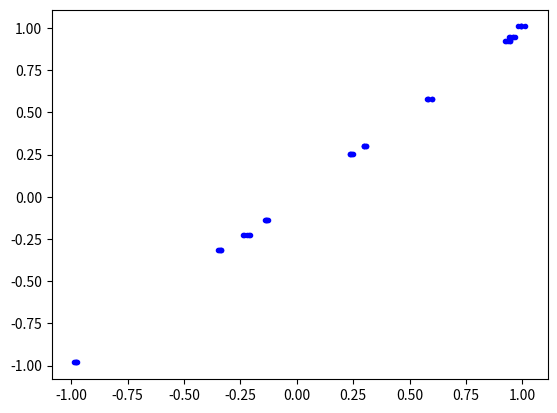

Recreate this plot in Python.
import numpy as np
import matplotlib.pyplot as plt


def rbf(x, c, h):
    return np.exp(-(x - c)**2 / h**2)


def generate_xy(N, D):
    mu = np.random.uniform(0, 8, N)
    mu_sin = np.sin(mu)
    print(mu_sin)
    x = np.tile(mu_sin[:, None], (1, D)) + 0.01 * np.random.randn(N, D)
    x_bias = np.concatenate([x, np.ones((N, 1))], axis=1)
    y = mu_sin[:, None] + 0.01 * np.random.randn(N, 1)
    w_fit = np.linalg.lstsq(rbf(x_bias, 1, 1), y)[0]

    print(np.dot(x_bias, w_fit).shape)
    plt.clf()
    plt.plot(x, y, 'b.')
    #plt.plot(x, np.dot(x_bias, w_fit), 'ro-')
    plt.show()


generate_xy(10, 5)















